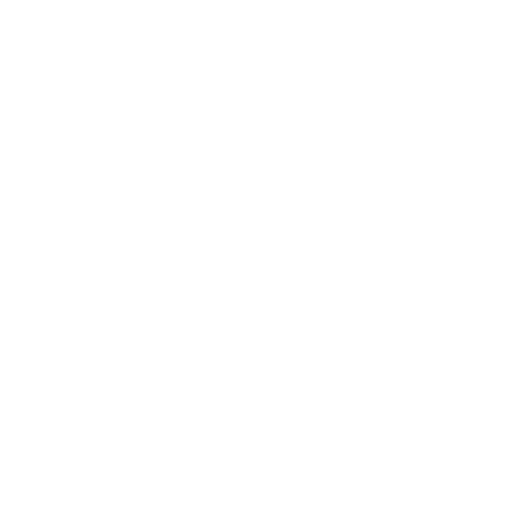
t = 0.00 s
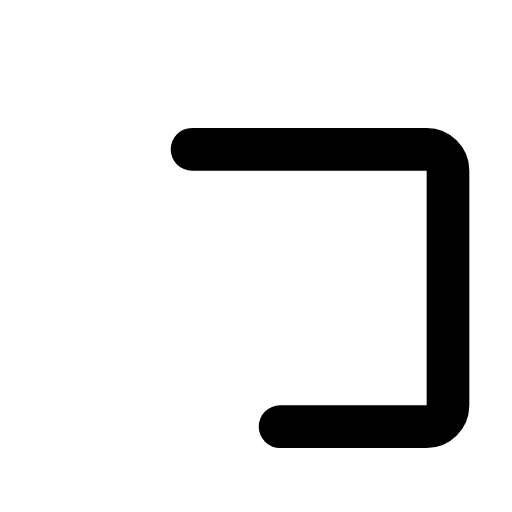
t = 0.30 s
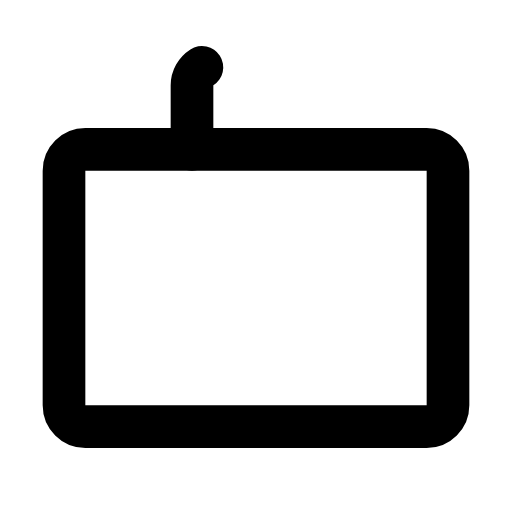
t = 0.68 s
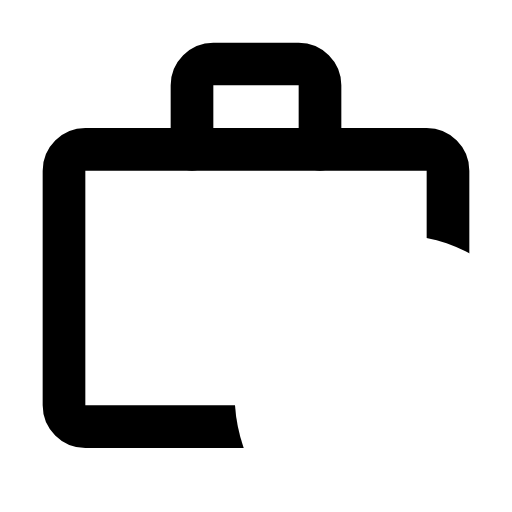
t = 1.00 s
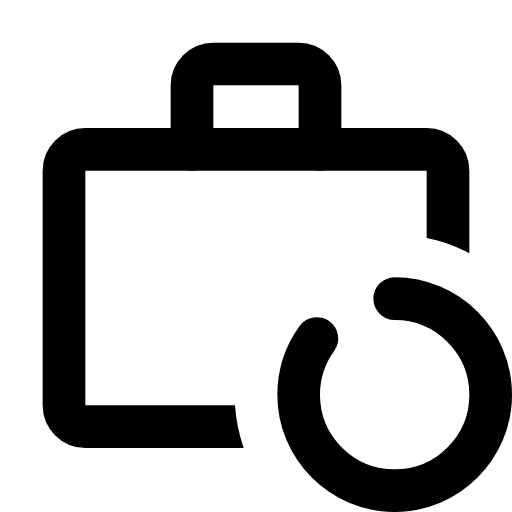
t = 1.30 s
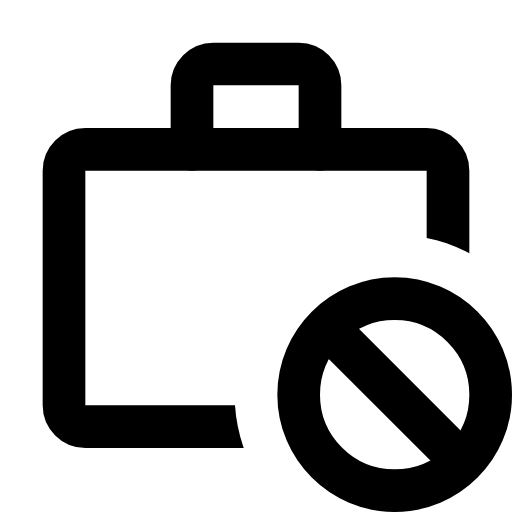
t = 1.60 s

The animated SVG that drew these frames (rendered in a browser with its animation timeline set to each time). Animation: 5 SMIL elements (animate=4,set=1); one cycle of 1.60 s.

<svg viewBox="0 0 24 24" xmlns="http://www.w3.org/2000/svg"><defs><mask id="SVGQVwsncfy"><g fill="none" stroke="#fff" stroke-linecap="round" stroke-linejoin="round" stroke-width="2"><path d="M9 7h11c0.55 0 1 0.45 1 1v11c0 0.55 -0.45 1 -1 1h-16c-0.55 0 -1 -0.45 -1 -1v-11c0 -0.55 0.45 -1 1 -1Z" stroke-dasharray="64"><animate attributeName="stroke-dashoffset" dur="0.6s" fill="freeze" values="64;0"/></path><path d="M9 7v-3c0 -0.55 0.45 -1 1 -1h4c0.55 0 1 0.45 1 1v3" stroke-dasharray="16" stroke-dashoffset="16"><animate attributeName="stroke-dashoffset" begin="0.6s" dur="0.3s" fill="freeze" to="0"/></path></g><path d="M18.5 11c4.14 0 7.5 3.36 7.5 7.5c0 4.14 -3.36 7.5 -7.5 7.5c-4.14 0 -7.5 -3.36 -7.5 -7.5c0 -4.14 3.36 -7.5 7.5 -7.5Z" fill="#000" opacity="0"><set attributeName="opacity" to="1" begin="1s" fill="freeze"/></path></mask></defs><path d="M0 0h24v24H0z" fill="currentColor" mask="url(#SVGQVwsncfy)"/><g fill="none" stroke="currentColor" stroke-linecap="round" stroke-linejoin="round" stroke-width="2"><path d="M18.5 14c2.48 0 4.5 2.02 4.5 4.5c0 2.48 -2.02 4.5 -4.5 4.5c-2.48 0 -4.5 -2.02 -4.5 -4.5c0 -2.48 2.02 -4.5 4.5 -4.5Z" stroke-dasharray="32" stroke-dashoffset="32"><animate attributeName="stroke-dashoffset" begin="1s" dur="0.4s" fill="freeze" to="0"/></path><path d="M16 16l5 5" stroke-dasharray="10" stroke-dashoffset="10"><animate attributeName="stroke-dashoffset" begin="1.4s" dur="0.2s" fill="freeze" to="0"/></path></g></svg>
